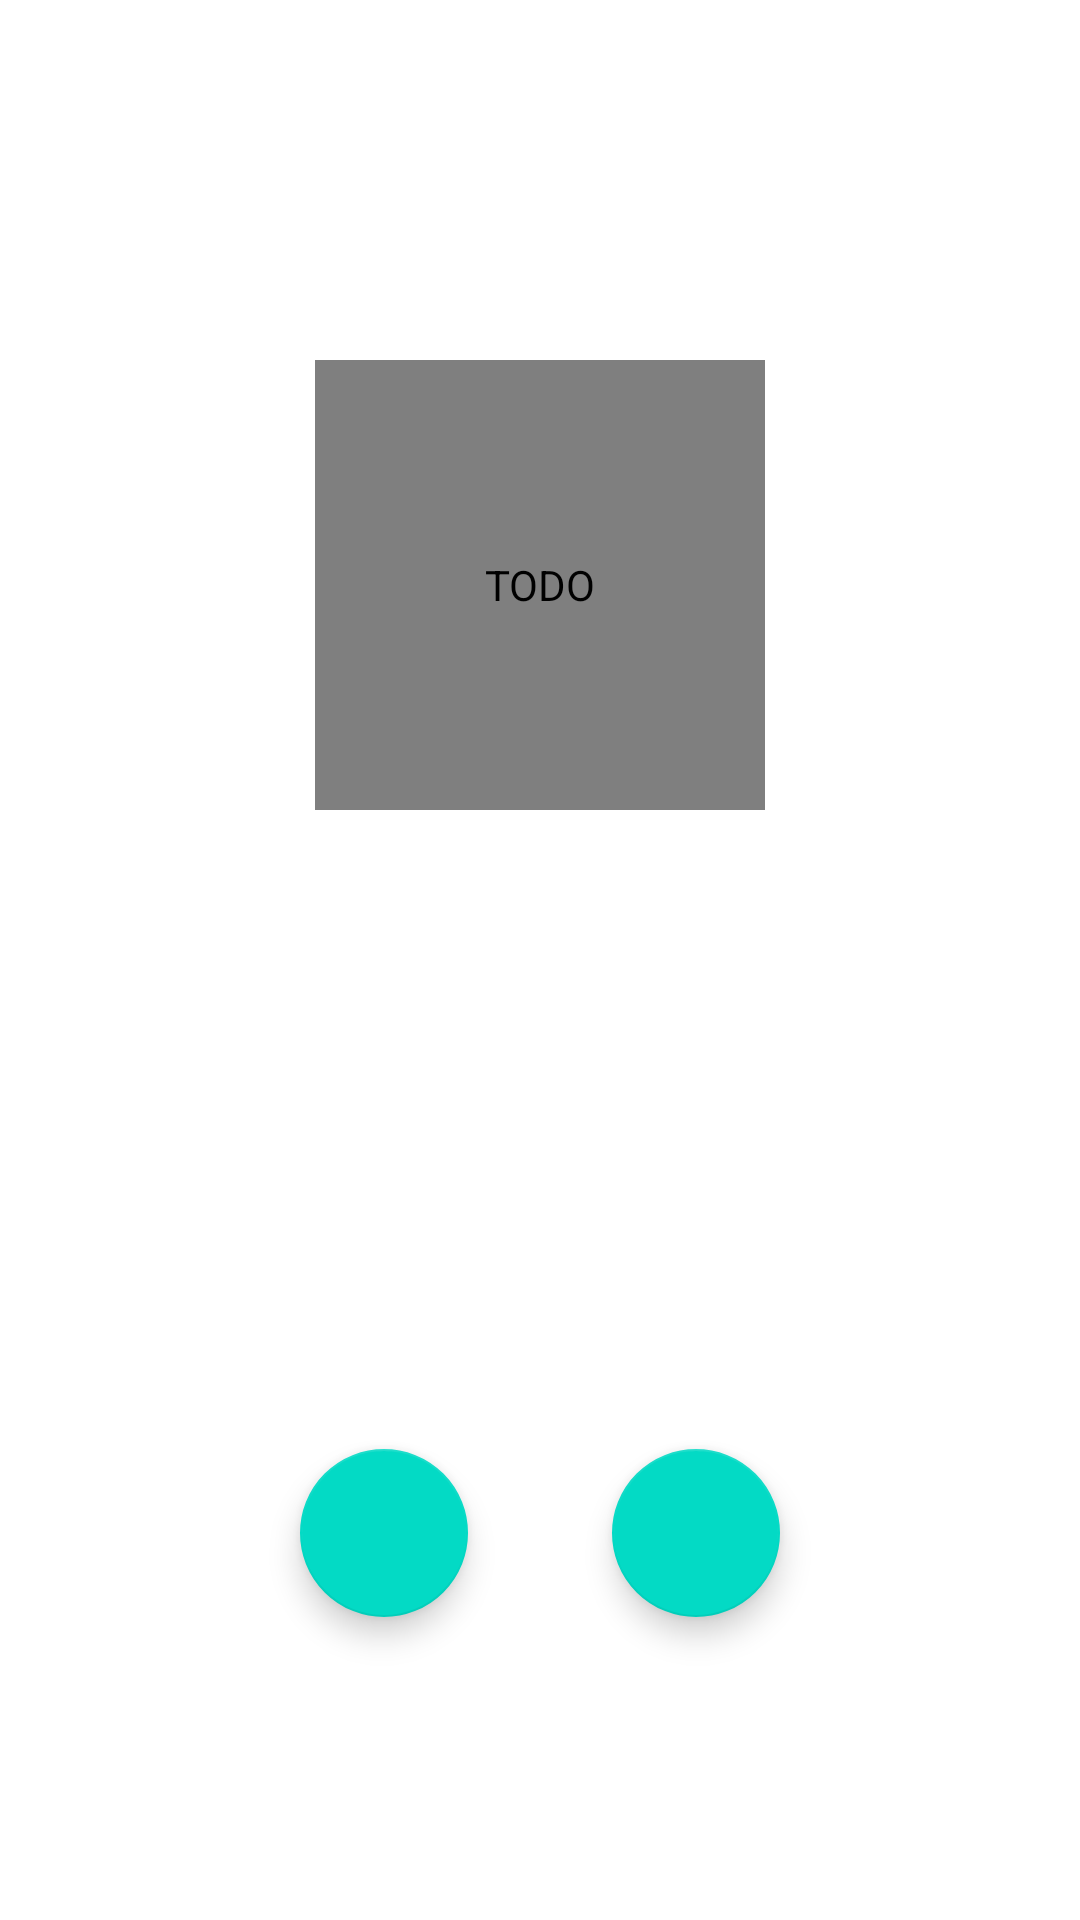

Produce the Android XML layout that renders to this screen, including the resource entries it uses.
<!-- AndroidManifest.xml: application theme Theme.ChatApp -->
<!-- res/layout/activity_menu.xml -->
<?xml version="1.0" encoding="utf-8"?>
<androidx.constraintlayout.widget.ConstraintLayout xmlns:android="http://schemas.android.com/apk/res/android"
    xmlns:app="http://schemas.android.com/apk/res-auto"
    xmlns:tools="http://schemas.android.com/tools"
    android:layout_width="match_parent"
    android:layout_height="match_parent"
    tools:context=".messages.LatestMessages" >

    <de.hdodenhof.circleimageview.CircleImageView
        android:id="@+id/user_image"
        android:layout_width="150dp"
        android:layout_height="150dp"
        android:layout_marginTop="120dp"
        android:contentDescription="@string/todo"
        android:src="@drawable/ic_launcher_foreground"
        app:layout_constraintEnd_toEndOf="parent"
        app:layout_constraintStart_toStartOf="parent"
        app:layout_constraintTop_toTopOf="parent" />

    <TextView
        android:id="@+id/welcome_user"
        android:layout_width="wrap_content"
        android:layout_height="40dp"
        android:layout_marginTop="23dp"
        android:text=""
        android:textSize="16sp"
        android:textStyle="bold"
        app:layout_constraintEnd_toEndOf="@+id/user_image"
        app:layout_constraintStart_toStartOf="@+id/user_image"
        app:layout_constraintTop_toBottomOf="@+id/user_image" />

    <com.google.android.material.floatingactionbutton.FloatingActionButton
        android:id="@+id/message_1v1"
        android:layout_width="wrap_content"
        android:layout_height="wrap_content"
        android:layout_marginStart="100dp"
        android:layout_marginTop="150dp"
        android:clickable="true"
        android:focusable="true"
        app:layout_constraintStart_toStartOf="parent"
        app:layout_constraintTop_toBottomOf="@+id/welcome_user"
        app:srcCompat="@drawable/baseline_chat_24" />

    <com.google.android.material.floatingactionbutton.FloatingActionButton
        android:id="@+id/message_group"
        android:layout_width="wrap_content"
        android:layout_height="wrap_content"
        android:layout_marginTop="150dp"
        android:layout_marginEnd="100dp"
        android:clickable="true"
        android:focusable="true"
        app:layout_constraintEnd_toEndOf="parent"
        app:layout_constraintTop_toBottomOf="@+id/welcome_user"
        app:srcCompat="@drawable/baseline_groups_24" />

</androidx.constraintlayout.widget.ConstraintLayout>
<!-- resources referenced by this layout -->
<resources>
  <string name="todo">TODO</string>
  <style name="Theme.ChatApp" parent="Theme.MaterialComponents.DayNight.DarkActionBar">
          
          <item name="colorPrimary">#00c853</item>
          <item name="colorPrimaryVariant">#009624</item>
          <item name="colorOnPrimary">@color/white</item>
          
          <item name="colorSecondary">@color/teal_200</item>
          <item name="colorSecondaryVariant">@color/teal_700</item>
          <item name="colorOnSecondary">@color/black</item>
          
          <item name="android:statusBarColor" tools:targetApi="l">?attr/colorPrimaryVariant</item>
          
      </style>
  <!-- not gathered from this repository: default colours our renderer supplied (Android Studio template values) -->
  <color name="teal_200">#FF03DAC5</color>
  <color name="teal_700">#FF018786</color>
  <color name="black">#FF000000</color>
  <color name="white">#FFFFFFFF</color>
</resources>
